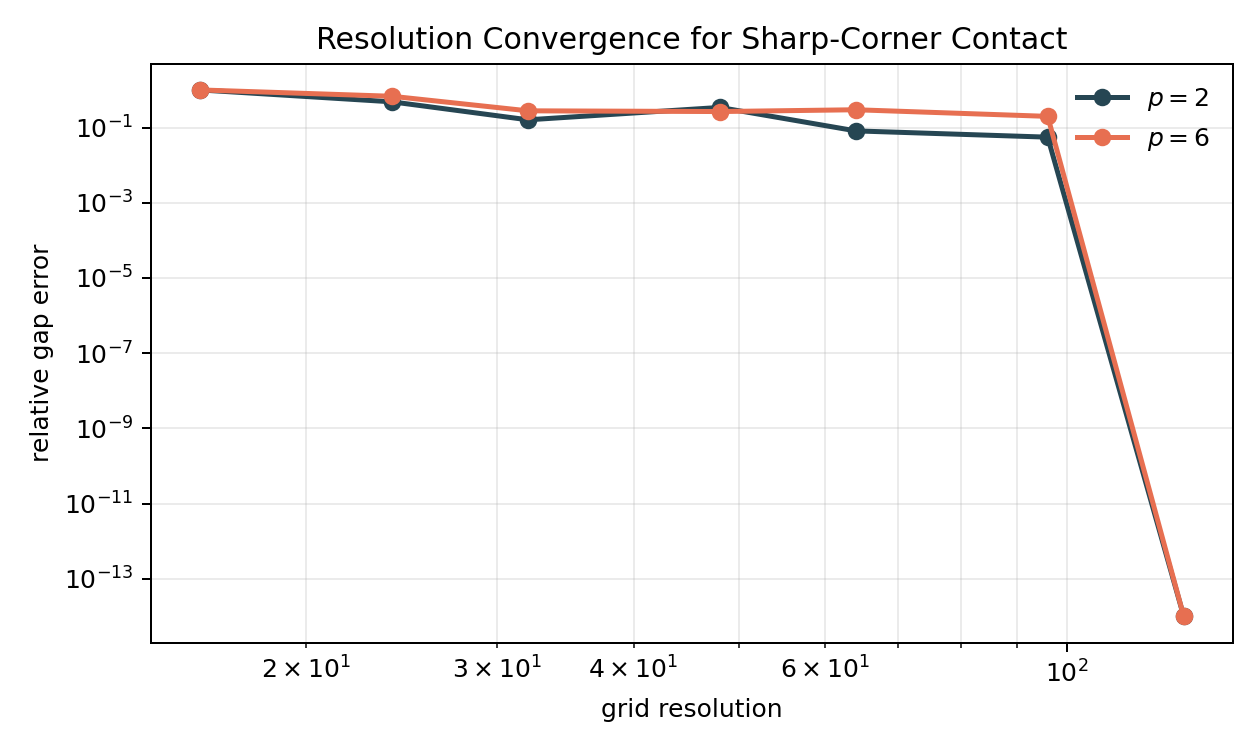

Source data for this figure (header and first rows):
resolution, p_norm, g_eq, r_tau, relative_gap_error, relative_rtau_error
16, 2, 0.0000000000, 0.0000000000, 1, 1
24, 2, -0.006033, 0.0347, 0.483, 0.08585
32, 2, -0.01354, 0.02574, 0.1605, 0.3218
48, 2, -0.007672, 0.04108, 0.3424, 0.08234
64, 2, -0.01072, 0.03872, 0.08145, 0.0202
96, 2, -0.01102, 0.03962, 0.05549, 0.04391
128, 2, -0.01167, 0.03795, 0.0000000000, 0.0000000000
16, 6, 0.0000000000, 0.0000000000, 1, 1
24, 6, -0.006033, 0.0347, 0.6785, 0.5112
32, 6, -0.01354, 0.02574, 0.2783, 0.1212
48, 6, -0.01377, 0.01701, 0.2662, 0.2589
64, 6, -0.01319, 0.03073, 0.2971, 0.3383
96, 6, -0.02248, 0.01754, 0.1982, 0.2362
128, 6, -0.01876, 0.02296, 0.0000000000, 0.0000000000
